pico-8 play session: no input (idle), after a click and taps of 🅾, ❎, 🅾+❎, 🅾 in the second before t = 0

[t = 2 s] idle ~2s (no d-pad/buttons)
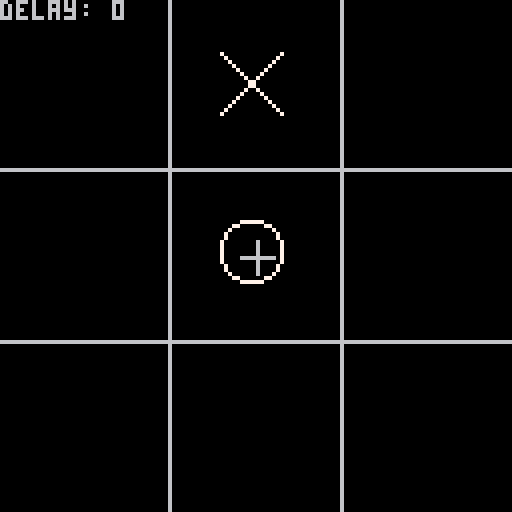

pico-8 cartridge
version 42
__lua__
function _init()
 -- enable mouse
	poke(0x5f2d, 1)
	reset()
end

function check_for_win()
 for a = 1,3 do
  if p[a] != "" and p[a] == p[a + 3] and p[a] == p[a + 6] then
   finished = true
   winner = p[a]
  end
  
  b = (a - 1) * 3
  
  if p[b + 1] != "" and p[b + 1] == p[b + 2] and p[b + 1] == p[b + 3] then
     finished = true
     winner = p[b + 1]
  end
 end

// diagonal 1
 if p[1] != "" and p[1] == p[5] and p[1] == p[9] then
   finished = true
   winner = p[1]
 end

// diagonal 2
 if p[3] != "" and p[3] == p[5] and p[3] == p[7] then
   finished = true
   winner = p[3]
 end
 
 draw = true
 
 for c = 1,8 do
  if p[c] == "" then
   draw = false
   break
  end
 end
 
 if finished != true and draw then
  finished = true
 end
end

function reset()
 p = {"", "", "", "", "", "", "", "", ""}
 finished = false
 winner = ""
 delay = 0
 down = false
 stimer = 0
 first_frame = 0
 last_frame = 1
 cur_frame = first_frame
 ani_speed = 10
 
 music(0)
end

function _update()
 if (delay > 0) then
  delay = delay - 1
  
  if (delay <= 0) then
   reset()
  end
 end
 
 if stimer < ani_speed then
  stimer += 1
 else
  if cur_frame < last_frame then
   cur_frame += 1
  else
   cur_frame = first_frame
  end
  stimer = 0
 end

 mousex = stat(32)
 mousey = stat(33)
 
 mousecol = flr(mousex/42.666)
 mouserow = flr((mousey/42.666)%3)
 
 squarenum = ((mouserow * 3) + mousecol) + 1
 
 if (down and stat(34) == 0) then
  down = false
 end
 
 if ((not down) and stat(34) == 1) then
  down = true
  
  
  if (p[squarenum] == "") then
   p[squarenum] = "0"
   check_for_win()
   
   if (not finished) then
    cpu_move()
    check_for_win()
   end
   
   if (finished and delay <=0) then
    delay = 60
   end
  end
 end
end

function cpu_move()
  local empty = 0

  for num = 0,8 do
   if (p[num + 1] == "") then
    empty = empty + 1
   end
  end

  target = flr(rnd(empty)) + 1
  empty = 0

  for num = 0,8 do
   if (p[num + 1] == "") then
    empty = empty + 1

    if (empty == target) then
      p[num + 1] = "x"
      return
    end
   end
  end
end

function grid_to_coord(grid)
 return (42.666 * (grid + 1)) - (42.666 / 2)
end

function _draw()
 cls()
 draw_grid()
 
 for num = 0,8 do
  draw_square(num)
 end
 
 if (p[square_num] == "") then
  draw_nought(grid_to_coord(mousecol), grid_to_coord(mouserow))
 end
 
 if (finished) then
  rectfill(28, 50, 100, 78, 2)
  color(6)
  print("finished", 48, 58)
  
  if (winner != "") then
   print(""..winner.." is the winner!", 32, 70)
  else
   print("game was a draw.", 30, 70)
  end
 end
 
 draw_cursor(mousex, mousey, 4)
 
 print("delay: "..delay.."", 0, 0) 
end

function draw_cursor(x, y, size)
 line(x, y - size, x, y + size)
 line(x - size, y, x + size, y)
end

function draw_grid()
 line(42, 0, 42, 127)
 line(85, 0, 85, 127)
 
 line(0, 42, 127, 42)
 line(0, 85, 127, 85)
end

function draw_nought(x,y)
 --circ(x, y, 10)
 spr(cur_frame*2+4,x-8,y-8,2,2)
end

function draw_cross(x, y)
 spr(cur_frame*2,x-8,y-8,2,2)
 --line(x - 10, y - 10, x + 10, y + 10)
 --line(x + 10, y - 10, x - 10, y + 10)
end

function draw_square(num)
 local x = grid_to_coord(num % 3)
 local y = grid_to_coord(flr(num / 3))
 if (p[num + 1] == "0") then
  draw_nought(x,y)
 end
 
 if (p[num + 1] == "x") then
  draw_cross(x,y)
 end
end
__gfx__
70000000000000078000000000000008000007777770000000000888888000000000000000000000000000000000000000000000000000000000000000000000
07000000000000700800000000000080000770000007700000088000000880000000000000000000000000000000000000000000000000000000000000000000
00700000000007000080000000000800007000000000070000800000000008000000000000000000000000000000000000000000000000000000000000000000
00070000000070000008000000008000070000000000007008000000000000800000000000000000000000000000000000000000000000000000000000000000
00007000000700000000800000080000070000000000007008000000000000800000000000000000000000000000000000000000000000000000000000000000
00000700007000000000080000800000700000000000000780000000000000080000000000000000000000000000000000000000000000000000000000000000
00000070070000000000008008000000700000000000000780000000000000080000000000000000000000000000000000000000000000000000000000000000
00000007700000000000000880000000700000000000000780000000000000080000000000000000000000000000000000000000000000000000000000000000
00000007700000000000000880000000700000000000000780000000000000080000000000000000000000000000000000000000000000000000000000000000
00000070070000000000008008000000700000000000000780000000000000080000000000000000000000000000000000000000000000000000000000000000
00000700007000000000080000800000700000000000000780000000000000080000000000000000000000000000000000000000000000000000000000000000
00007000000700000000800000080000070000000000007008000000000000800000000000000000000000000000000000000000000000000000000000000000
00070000000070000008000000008000070000000000007008000000000000800000000000000000000000000000000000000000000000000000000000000000
00700000000007000080000000000800007000000000070000800000000008000000000000000000000000000000000000000000000000000000000000000000
07000000000000700800000000000080000770000007700000088000000880000000000000000000000000000000000000000000000000000000000000000000
70000000000000078000000000000008000007777770000000000888888000000000000000000000000000000000000000000000000000000000000000000000
